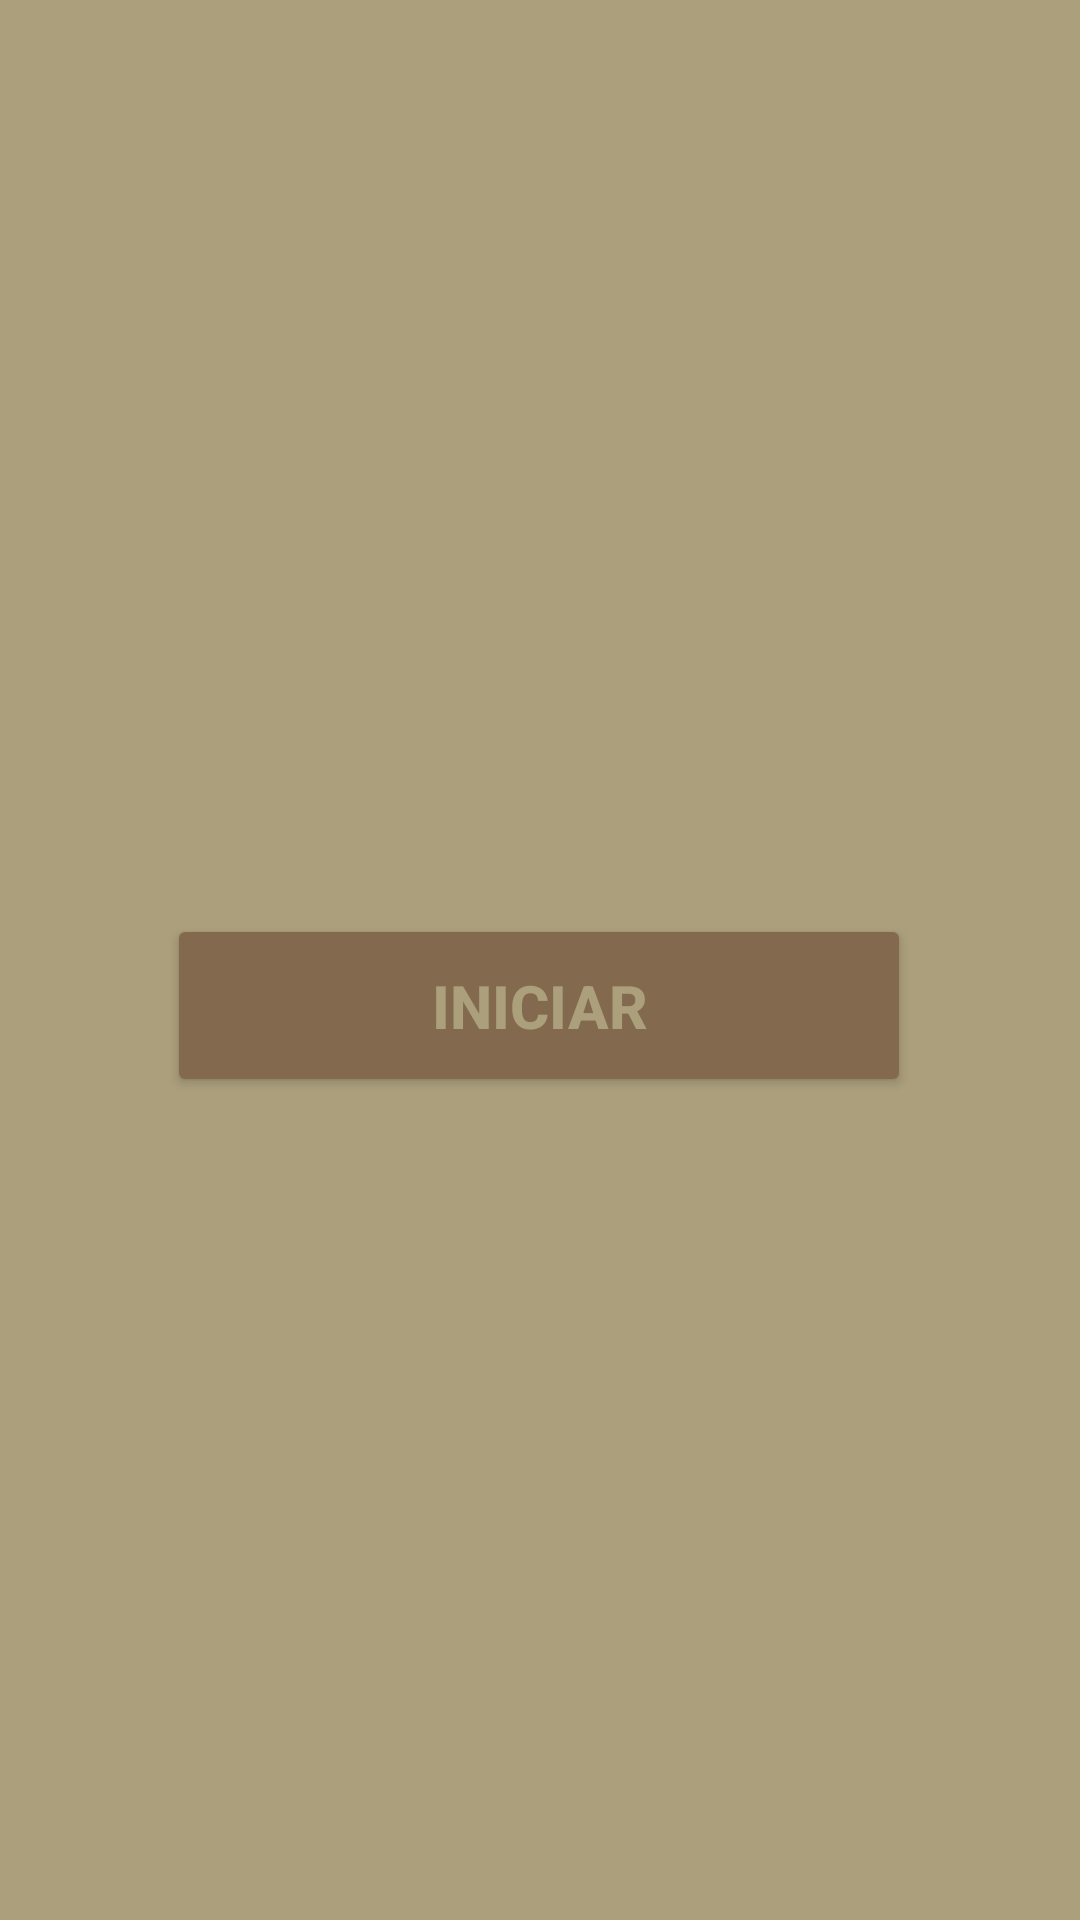

Write the Android layout XML for this screen, with the resource values it uses.
<!-- AndroidManifest.xml: application theme Theme.FamilyMcDonals -->
<!-- res/layout/activity_main.xml -->
<?xml version="1.0" encoding="utf-8"?>
<androidx.constraintlayout.widget.ConstraintLayout xmlns:android="http://schemas.android.com/apk/res/android"
    xmlns:app="http://schemas.android.com/apk/res-auto"
    xmlns:tools="http://schemas.android.com/tools"
    android:layout_width="match_parent"
    android:layout_height="match_parent"
    android:background="@color/green_dark"
    tools:context=".MainActivity">


    <Button
        android:id="@+id/iniciar"
        android:layout_width="248dp"
        android:layout_height="61dp"
        android:backgroundTint="@color/brown"
        android:onClick="inicio"
        android:text="Iniciar"
        android:textColor="@color/green_dark"
        android:textSize="20dp"
        android:textStyle="bold"
        app:layout_constraintBottom_toBottomOf="parent"
        app:layout_constraintEnd_toEndOf="parent"
        app:layout_constraintHorizontal_bias="0.496"
        app:layout_constraintStart_toStartOf="parent"
        app:layout_constraintTop_toTopOf="parent"
        app:layout_constraintVertical_bias="0.526" />


</androidx.constraintlayout.widget.ConstraintLayout>
<!-- resources referenced by this layout -->
<resources>
  <color name="brown">#836a4f</color>
  <color name="green_dark">#AB9F7C</color>
  <style name="Theme.FamilyMcDonals" parent="Base.Theme.FamilyMcDonals" />
  <style name="Base.Theme.FamilyMcDonals" parent="Theme.Material3.DayNight.NoActionBar">
          
          
      </style>
</resources>
